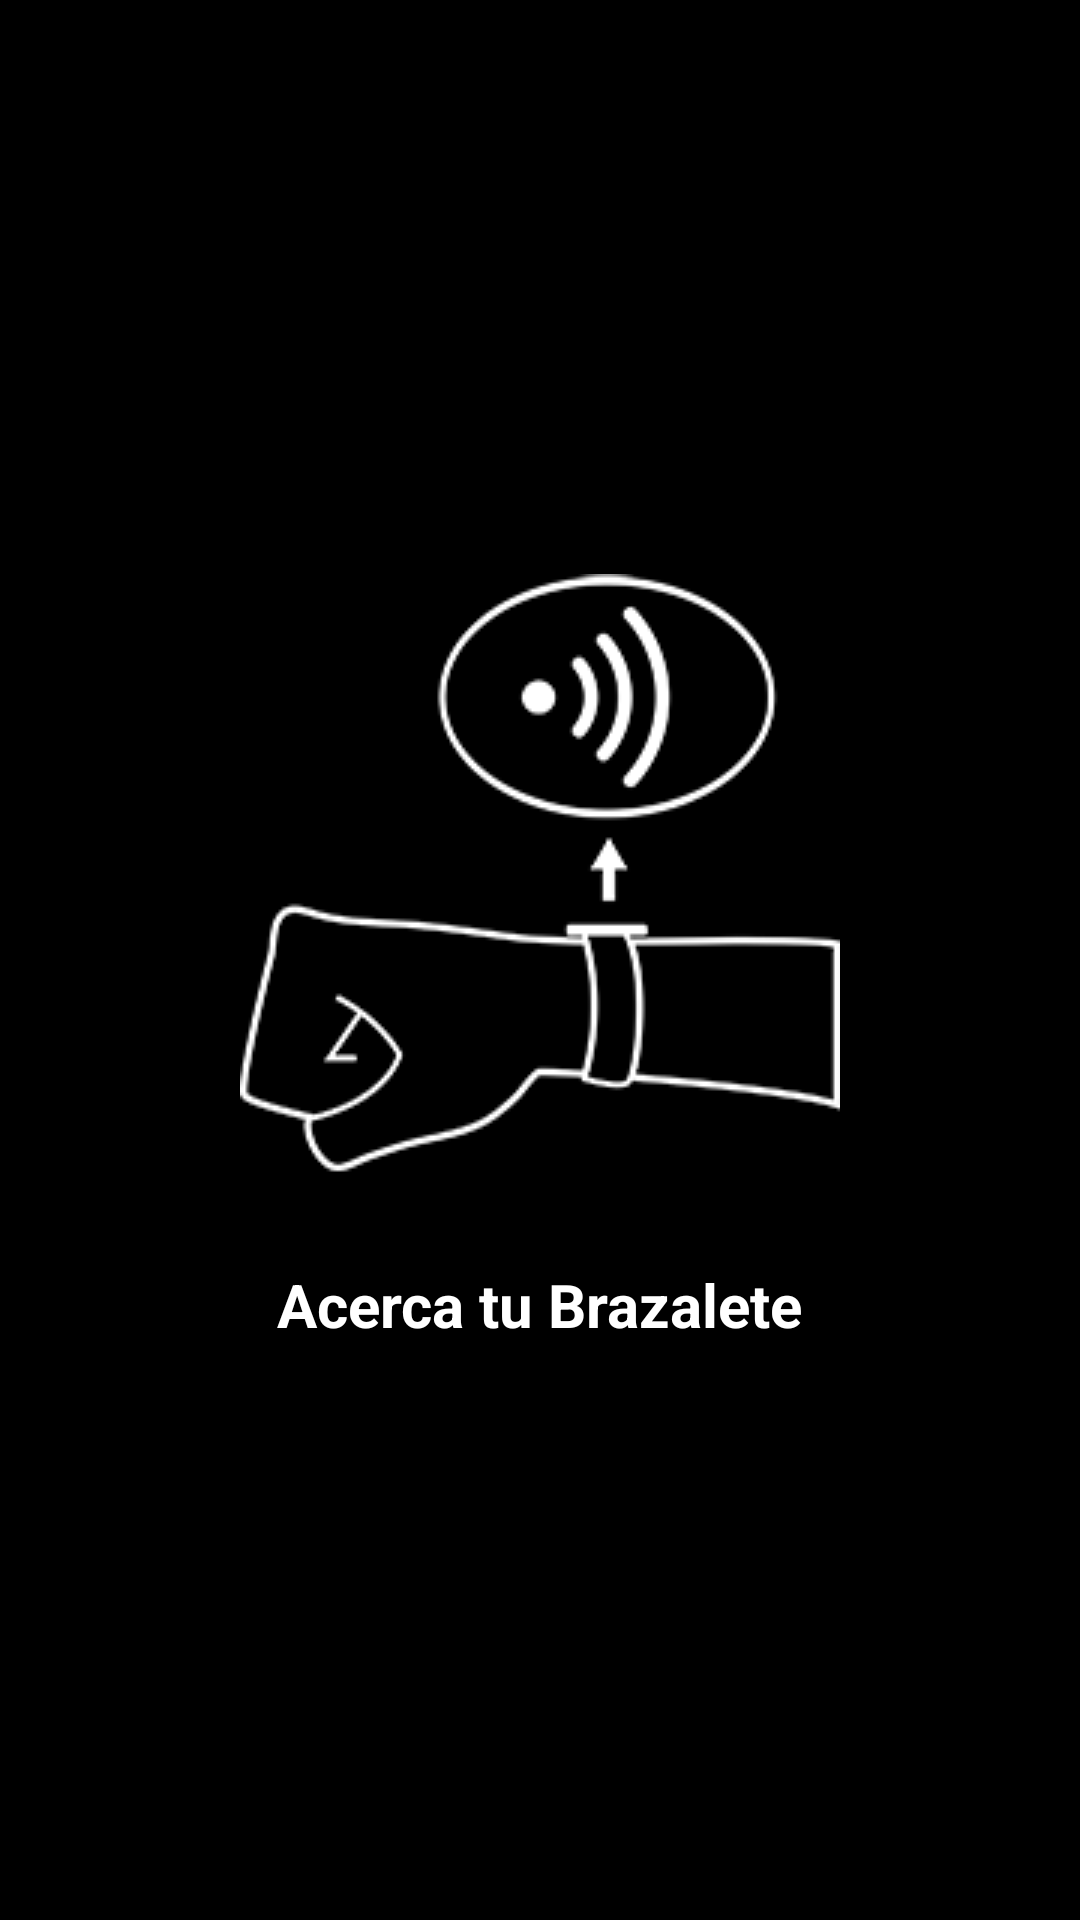

This screen was rendered from an Android layout file. Write that file and the resources it references.
<!-- AndroidManifest.xml: application theme AppTheme -->
<!-- res/layout/activity_readnfc.xml -->
<?xml version="1.0" encoding="utf-8"?>
<LinearLayout xmlns:android="http://schemas.android.com/apk/res/android"
    android:layout_width="match_parent"
    android:layout_height="match_parent"
    xmlns:app="http://schemas.android.com/apk/res-auto"
    android:orientation="vertical"
    android:background="@android:color/black">

    <LinearLayout
        android:layout_width="match_parent"
        android:orientation="vertical"
        android:gravity="center"
        android:layout_height="match_parent">


        <ImageView
            android:layout_width="wrap_content"
            android:layout_height="wrap_content"
            android:src="@drawable/img_nfc"/>

        <TextView
            android:layout_width="wrap_content"
            android:layout_height="wrap_content"
            android:textColor="@android:color/white"
            android:paddingTop="30dp"
            android:textSize="20dp"
            android:textStyle="bold"
            android:text="@string/nfc_instructions"/>

    </LinearLayout>

</LinearLayout>
<!-- resources referenced by this layout -->
<resources>
  <!-- drawable img_nfc: png bitmap (drawable, 10607 bytes) -->
  <string name="nfc_instructions">Acerca tu Brazalete</string>
  <style name="AppTheme" parent="Theme.AppCompat.Light.DarkActionBar">
          
          <item name="colorPrimary">@color/colorPrimary</item>
          <item name="colorPrimaryDark">@color/colorPrimaryDark</item>
          <item name="colorAccent">@color/colorAccent</item>
      </style>
  <!-- not gathered from this repository: default colours our renderer supplied (Android Studio template values) -->
  <color name="colorPrimary">#FF6200EE</color>
  <color name="colorPrimaryDark">#FF3700B3</color>
  <color name="colorAccent">#FF03DAC5</color>
</resources>
